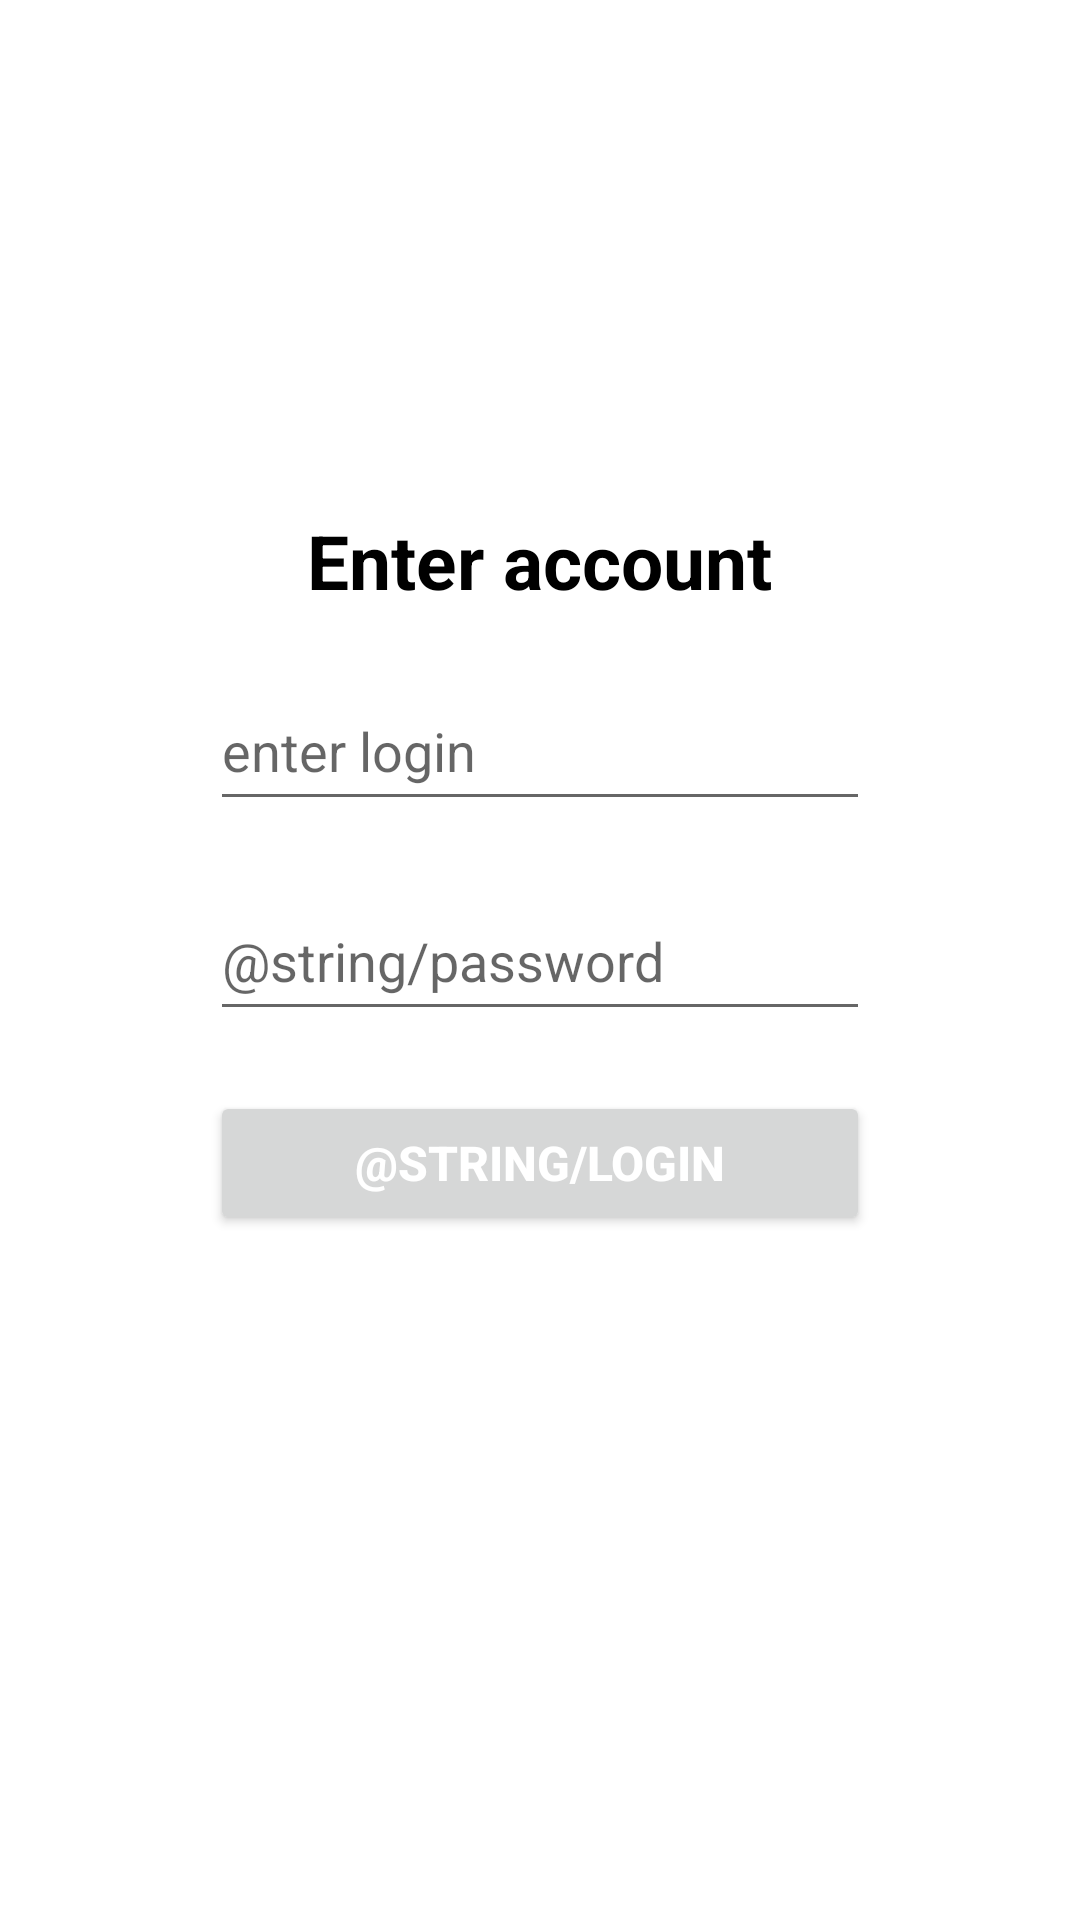

Android layout source for this screen:
<!-- AndroidManifest.xml: application theme Theme.NMedia -->
<!-- res/layout/fragment_auth.xml -->
<?xml version="1.0" encoding="utf-8"?>
<LinearLayout xmlns:android="http://schemas.android.com/apk/res/android"
    xmlns:app="http://schemas.android.com/apk/res-auto"
    xmlns:tools="http://schemas.android.com/tools"
    android:layout_width="match_parent"
    android:layout_height="match_parent"
    android:orientation="vertical"
    tools:context=".screens.AuthFragment">

    <TextView
        android:layout_width="wrap_content"
        android:layout_height="wrap_content"
        android:layout_gravity="center"
        android:layout_marginTop="170dp"
        android:text="@string/enter_to_account"
        android:textColor="@color/black"
        android:textSize="25sp"
        android:textStyle="bold" />

    <EditText
        android:id="@+id/userLogin"
        android:layout_width="220dp"
        android:layout_height="50dp"
        android:layout_gravity="center"
        android:layout_marginTop="20dp"
        android:ems="10"
        android:hint="@string/login"
        android:inputType="text"
        android:textColor="@color/black" />

    <EditText
        android:id="@+id/userPass"
        android:layout_width="220dp"
        android:layout_height="50dp"
        android:layout_gravity="center"
        android:layout_marginTop="20dp"
        android:ems="10"
        android:hint="@string/password"
        android:inputType="textPassword"
        android:textColor="@color/black" />

    <Button
        android:id="@+id/buttonAuth"
        android:layout_width="220dp"
        android:layout_height="wrap_content"
        android:layout_gravity="center"
        android:layout_marginTop="20dp"
        android:text="@string/LogIn"
        android:textColor="@color/white"
        android:textSize="16sp"
        android:textStyle="bold" />


</LinearLayout>
<!-- resources referenced by this layout -->
<resources>
  <string name="enter_to_account">Enter account</string>
  <string name="login">enter login</string>
  <style name="Theme.NMedia" parent="Theme.MaterialComponents.DayNight.DarkActionBar">
          
          <item name="colorPrimary">@color/purple_500</item>
          <item name="colorPrimaryVariant">@color/purple_700</item>
          <item name="colorOnPrimary">@color/white</item>
          
          <item name="colorSecondary">@color/teal_200</item>
          <item name="colorSecondaryVariant">@color/teal_700</item>
          <item name="colorOnSecondary">@color/black</item>
          
          <item name="android:statusBarColor" tools:targetApi="l">?attr/colorPrimaryVariant</item>
          
      </style>
  <!-- not gathered from this repository: default colours our renderer supplied (Android Studio template values) -->
  <color name="purple_500">#FF6200EE</color>
  <color name="purple_700">#FF3700B3</color>
  <color name="teal_200">#FF03DAC5</color>
  <color name="teal_700">#FF018786</color>
  <color name="black">#FF000000</color>
  <color name="white">#FFFFFFFF</color>
</resources>
